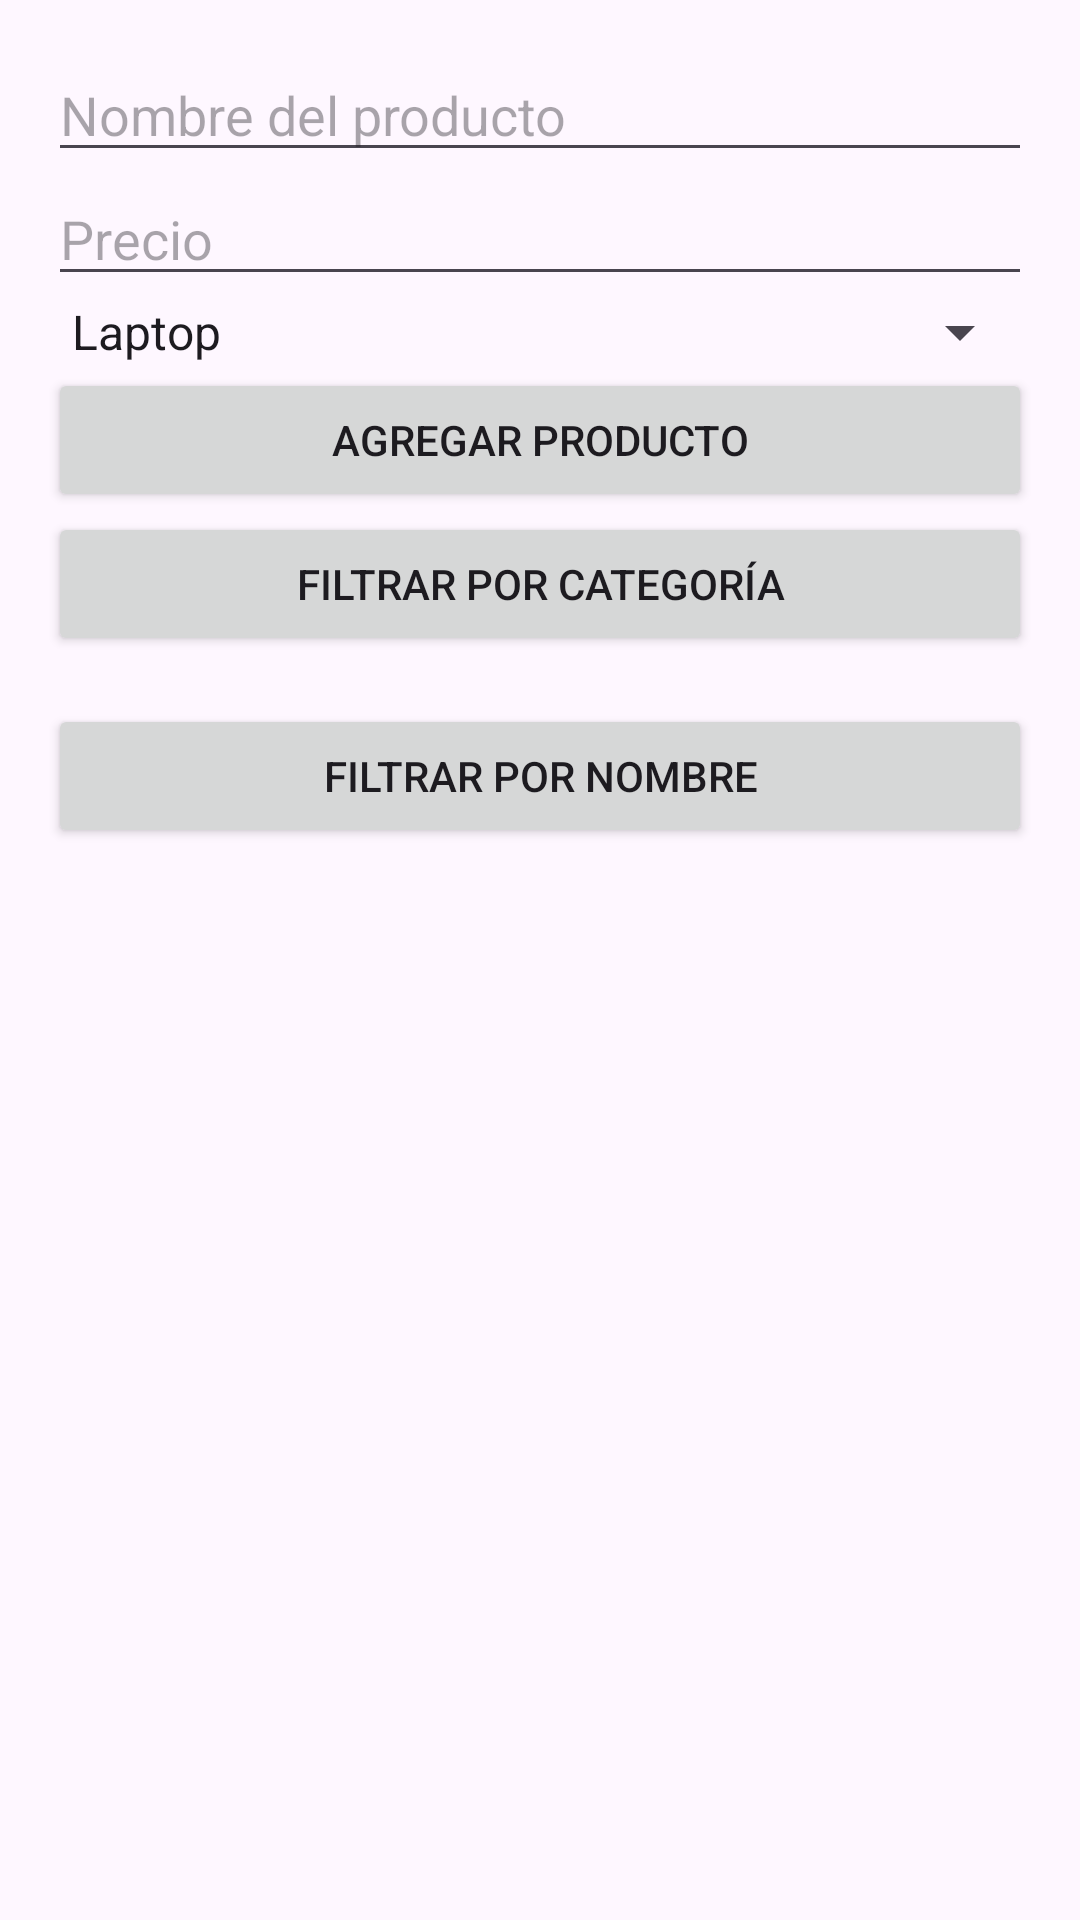

Android layout source for this screen:
<!-- AndroidManifest.xml: application theme Theme.Proyectazo -->
<!-- res/layout/activity_gestion_productos.xml -->
<?xml version="1.0" encoding="utf-8"?>
<LinearLayout xmlns:android="http://schemas.android.com/apk/res/android"
    android:layout_width="match_parent"
    android:layout_height="match_parent"
    android:orientation="vertical"
    android:padding="16dp">

    <EditText
        android:id="@+id/edtNombre"
        android:layout_width="match_parent"
        android:layout_height="wrap_content"
        android:hint="Nombre del producto" />

    <EditText
        android:id="@+id/edtPrecio"
        android:layout_width="match_parent"
        android:layout_height="wrap_content"
        android:hint="Precio"
        android:inputType="numberDecimal" />

    <Spinner
        android:id="@+id/spinnerCategoria"
        android:layout_width="match_parent"
        android:layout_height="wrap_content"
        android:entries="@array/categorias_array"/>


    <Button
        android:id="@+id/btnAgregar"
        android:layout_width="match_parent"
        android:layout_height="wrap_content"
        android:text="Agregar Producto" />
    <Button
        android:id="@+id/btnFiltrarCategoria"
        android:layout_width="match_parent"
        android:layout_height="wrap_content"
        android:text="Filtrar por Categoría" />
    <Button
        android:id="@+id/btnFiltrarPorNombre"
        android:layout_width="match_parent"
        android:layout_height="wrap_content"
        android:text="Filtrar por Nombre"
        android:layout_marginTop="16dp"/>


    <androidx.recyclerview.widget.RecyclerView
        android:id="@+id/recyclerView"
        android:layout_width="match_parent"
        android:layout_height="wrap_content"
        android:layout_marginTop="16dp" />
</LinearLayout>
<!-- resources referenced by this layout -->
<resources>
  <string-array name="categorias_array">
          <item>Laptop</item>
          <item>Tablet</item>
          <item>Smartphone</item>
      </string-array>
  <style name="Theme.Proyectazo" parent="Base.Theme.Proyectazo" />
  <style name="Base.Theme.Proyectazo" parent="Theme.Material3.DayNight.NoActionBar">
          
          
      </style>
</resources>
